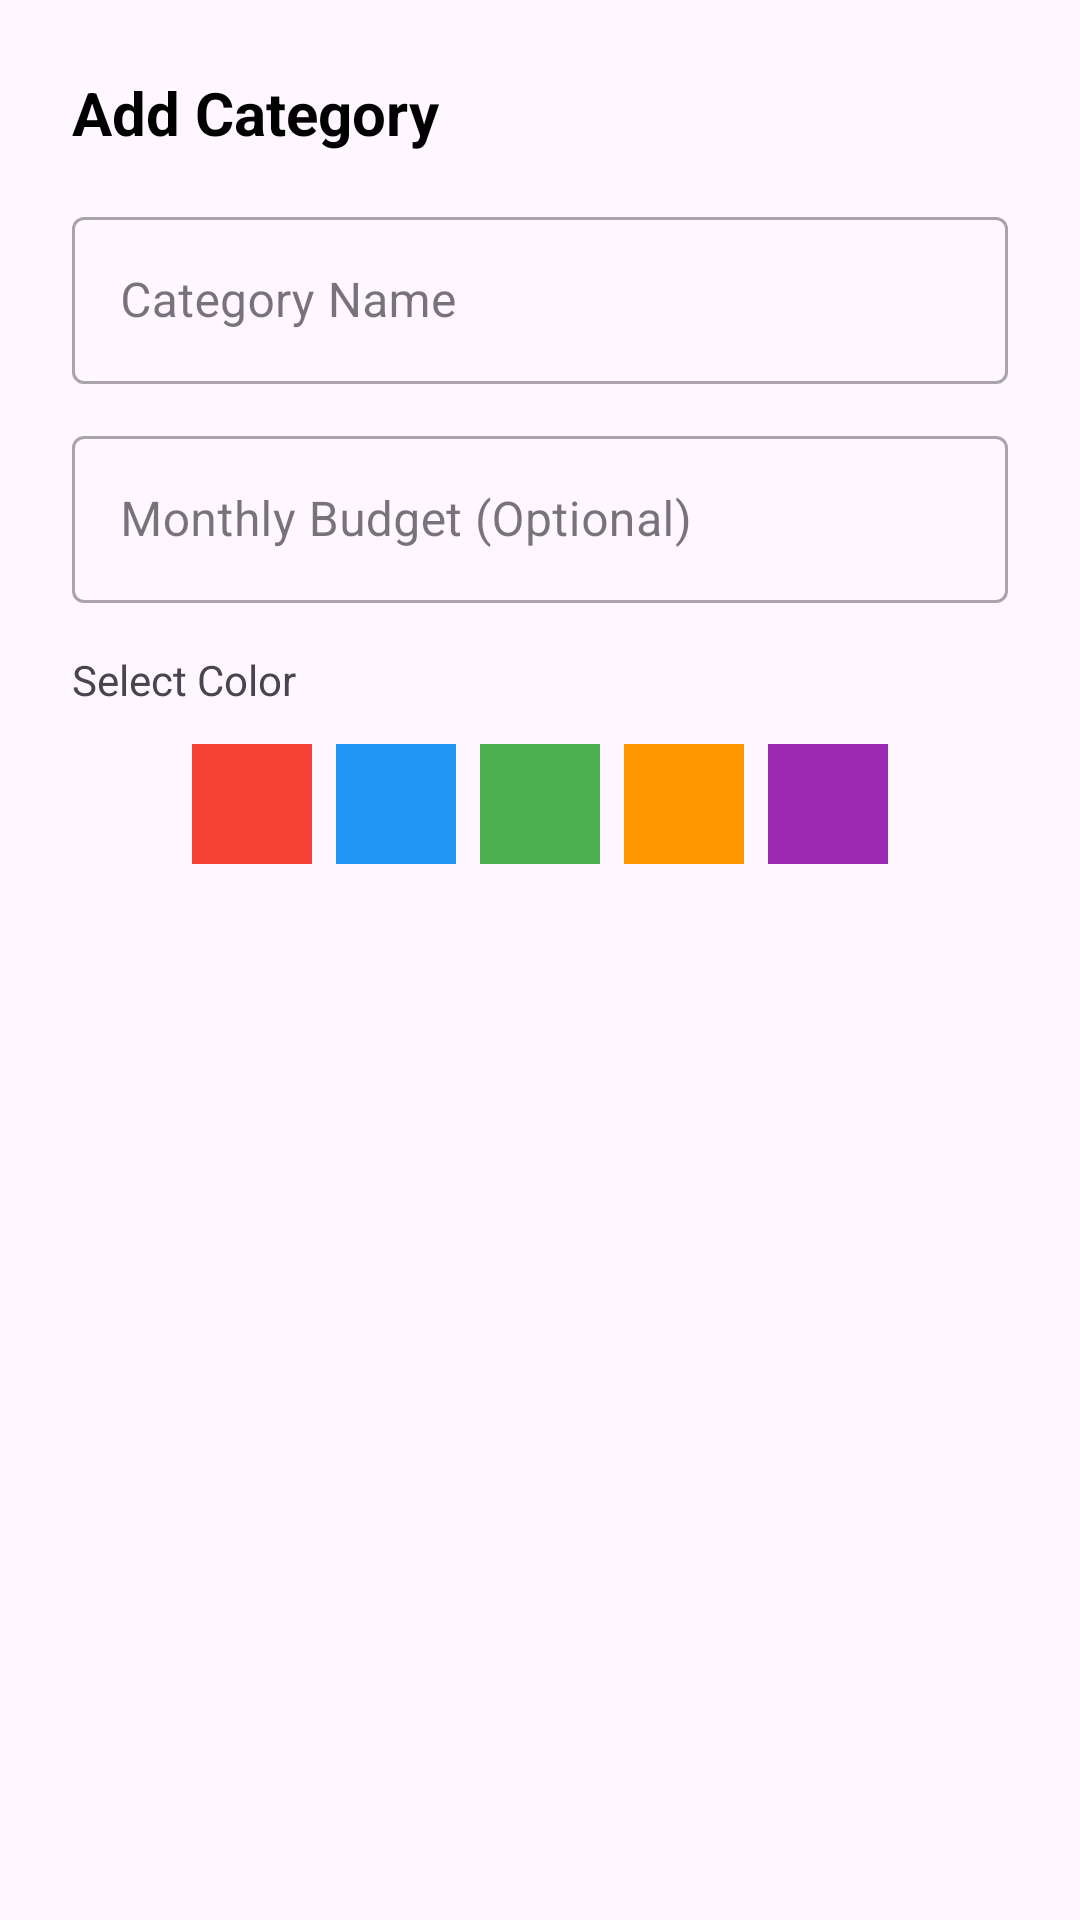

Layout XML and referenced resources for this Android screen:
<!-- AndroidManifest.xml: application theme Theme.Budget_App -->
<!-- res/layout/dialog_add_category.xml -->
<?xml version="1.0" encoding="utf-8"?>
<ScrollView xmlns:android="http://schemas.android.com/apk/res/android"
    android:layout_width="match_parent"
    android:layout_height="wrap_content">

    <LinearLayout
        android:layout_width="match_parent"
        android:layout_height="wrap_content"
        android:orientation="vertical"
        android:padding="24dp">

        <TextView
            android:id="@+id/tvDialogTitle"
            android:layout_width="wrap_content"
            android:layout_height="wrap_content"
            android:text="Add Category"
            android:textSize="20sp"
            android:textStyle="bold"
            android:textColor="@color/black"
            android:layout_marginBottom="16dp"/>

        <com.google.android.material.textfield.TextInputLayout
            android:layout_width="match_parent"
            android:layout_height="wrap_content"
            android:hint="Category Name"
            style="@style/Widget.MaterialComponents.TextInputLayout.OutlinedBox">

            <com.google.android.material.textfield.TextInputEditText
                android:id="@+id/etCategoryName"
                android:layout_width="match_parent"
                android:layout_height="wrap_content"
                android:inputType="textCapWords" />
        </com.google.android.material.textfield.TextInputLayout>

        <com.google.android.material.textfield.TextInputLayout
            android:layout_width="match_parent"
            android:layout_height="wrap_content"
            android:hint="Monthly Budget (Optional)"
            android:layout_marginTop="12dp"
            style="@style/Widget.MaterialComponents.TextInputLayout.OutlinedBox"
            android:id="@+id/tilBudget">

            <com.google.android.material.textfield.TextInputEditText
                android:id="@+id/etCategoryBudget"
                android:layout_width="match_parent"
                android:layout_height="wrap_content"
                android:inputType="numberDecimal" />
        </com.google.android.material.textfield.TextInputLayout>

        <TextView
            android:layout_width="wrap_content"
            android:layout_height="wrap_content"
            android:text="Select Color"
            android:layout_marginTop="16dp"
            android:layout_marginBottom="8dp"/>

        <LinearLayout
            android:layout_width="match_parent"
            android:layout_height="wrap_content"
            android:orientation="horizontal"
            android:gravity="center">

            <View
                android:id="@+id/colorRed"
                android:layout_width="40dp"
                android:layout_height="40dp"
                android:layout_margin="4dp"
                android:background="#F44336"
                android:clickable="true"
                android:focusable="true" />
            <View
                android:id="@+id/colorBlue"
                android:layout_width="40dp"
                android:layout_height="40dp"
                android:layout_margin="4dp"
                android:background="#2196F3"
                android:clickable="true"
                android:focusable="true" />
            <View
                android:id="@+id/colorGreen"
                android:layout_width="40dp"
                android:layout_height="40dp"
                android:layout_margin="4dp"
                android:background="#4CAF50"
                android:clickable="true"
                android:focusable="true" />
            <View
                android:id="@+id/colorOrange"
                android:layout_width="40dp"
                android:layout_height="40dp"
                android:layout_margin="4dp"
                android:background="#FF9800"
                android:clickable="true"
                android:focusable="true" />
            <View
                android:id="@+id/colorPurple"
                android:layout_width="40dp"
                android:layout_height="40dp"
                android:layout_margin="4dp"
                android:background="#9C27B0"
                android:clickable="true"
                android:focusable="true" />
        </LinearLayout>

    </LinearLayout>
</ScrollView>
<!-- resources referenced by this layout -->
<resources>
  <color name="black">#FF000000</color>
  <style name="Theme.Budget_App" parent="Base.Theme.Budget_App" />
  <style name="Base.Theme.Budget_App" parent="Theme.Material3.DayNight.NoActionBar">
          
          
      </style>
</resources>
